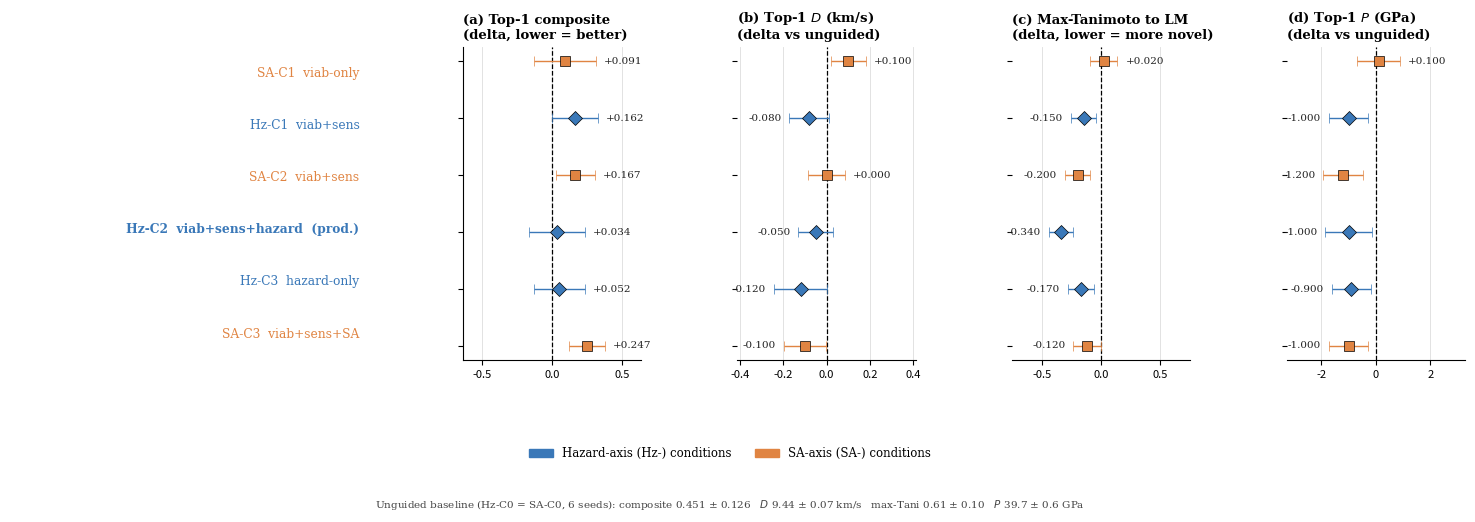

Here is the Python script that generated this plot: (Note: this script raises an exception after producing the figure.)
"""Forest plot: guidance ablation effect sizes vs unguided baseline.

Saves:
  paper/figs/fig_forest_ablation.png
  paper/figs/fig_forest_ablation.svg

Layout fixes in this revision (see code review notes Round 5):
  - Markers coloured by Hz/SA axis (matches legend) instead of by sign,
    with shape variation (square = SA, diamond = Hz) for colour-blind safety
  - Row labels rendered on left margin via explicit subplots_adjust
  - Panel letters (a)(b)(c)(d) added to each subplot title
  - Value labels nudged out of marker zone (offset = max(err_total, |delta|*0.10))
  - No suptitle; figcaption in NMIPaper.html carries the headline
  - "Table 5" reference removed (long-form-paper artefact)
"""
import os
import numpy as np
import matplotlib
matplotlib.use("Agg")
import matplotlib.pyplot as plt
import matplotlib.patches as mpatches

# ---------------------------------------------------------------------------
# Data (Table 5 of the long-form paper; verified Round 5 audit)
# ---------------------------------------------------------------------------

BASELINE = {
    "composite": (0.451, 0.126),
    "D_kms":     (9.44,  0.07),
    "rho":       (1.93,  0.01),
    "P_GPa":     (39.7,  0.6),
    "tani":      (0.61,  0.10),
}

CONDITIONS = [
    {"label": "SA-C1  viab-only",                "axis": "SA",
     "composite": (0.542, 0.184), "D_kms": (9.54, 0.04), "rho": (1.93, 0.01),
     "P_GPa": (39.8, 0.5), "tani": (0.63, 0.06)},
    {"label": "Hz-C1  viab+sens",                "axis": "Hz",
     "composite": (0.613, 0.106), "D_kms": (9.36, 0.06), "rho": (1.93, 0.01),
     "P_GPa": (38.7, 0.4), "tani": (0.46, 0.04)},
    {"label": "SA-C2  viab+sens",                "axis": "SA",
     "composite": (0.618, 0.056), "D_kms": (9.44, 0.05), "rho": (1.94, 0.01),
     "P_GPa": (38.5, 0.4), "tani": (0.41, 0.04)},
    {"label": "Hz-C2  viab+sens+hazard  (prod.)", "axis": "Hz",
     "composite": (0.485, 0.152), "D_kms": (9.39, 0.04), "rho": (1.91, 0.03),
     "P_GPa": (38.7, 0.6), "tani": (0.27, 0.03)},
    {"label": "Hz-C3  hazard-only",              "axis": "Hz",
     "composite": (0.503, 0.131), "D_kms": (9.32, 0.10), "rho": (1.95, 0.01),
     "P_GPa": (38.8, 0.4), "tani": (0.44, 0.05)},
    {"label": "SA-C3  viab+sens+SA",             "axis": "SA",
     "composite": (0.698, 0.015), "D_kms": (9.34, 0.07), "rho": (1.94, 0.01),
     "P_GPa": (38.7, 0.4), "tani": (0.49, 0.06)},
]

METRICS = [
    {"key": "composite", "letter": "a",
     "label": "Top-1 composite\n(delta, lower = better)",
     "baseline_key": "composite"},
    {"key": "D_kms",     "letter": "b",
     "label": "Top-1 $D$ (km/s)\n(delta vs unguided)",
     "baseline_key": "D_kms"},
    {"key": "tani",      "letter": "c",
     "label": "Max-Tanimoto to LM\n(delta, lower = more novel)",
     "baseline_key": "tani"},
    {"key": "P_GPa",     "letter": "d",
     "label": "Top-1 $P$ (GPa)\n(delta vs unguided)",
     "baseline_key": "P_GPa"},
]

# Axis-keyed marker styling (matches legend)
AXIS_STYLE = {
    "Hz": {"color": "#3a78b8", "marker": "D", "label": "Hazard-axis (Hz-) conditions"},
    "SA": {"color": "#e08442", "marker": "s", "label": "SA-axis (SA-) conditions"},
}

# ---------------------------------------------------------------------------
# Build figure
# ---------------------------------------------------------------------------

N_COND = len(CONDITIONS)
N_MET  = len(METRICS)

# Use a GridSpec with a dedicated left "label gutter" axis so the row
# labels survive bbox_inches="tight" cropping (subplots_adjust gets
# overridden by tight cropping when used with savefig).
fig = plt.figure(figsize=(15.0, 4.6), facecolor="white")
gs = fig.add_gridspec(1, N_MET + 1, width_ratios=[2.0] + [1.0] * N_MET, wspace=0.45)
ax_gutter = fig.add_subplot(gs[0, 0])
axes = [fig.add_subplot(gs[0, i + 1]) for i in range(N_MET)]
# Hide the gutter axis frame; use it only as a text canvas for row labels
ax_gutter.set_xlim(0, 1)
ax_gutter.set_ylim(-0.5, N_COND - 0.5)
ax_gutter.invert_yaxis()
ax_gutter.set_xticks([])
ax_gutter.set_yticks([])
for sp in ax_gutter.spines.values():
    sp.set_visible(False)

LABEL_FONT = {"fontfamily": "DejaVu Serif", "fontsize": 9}
TITLE_FONT = {"fontfamily": "DejaVu Serif", "fontsize": 9.5, "fontweight": "bold"}
TICK_FONT  = {"fontfamily": "DejaVu Serif", "fontsize": 8.5}

y_positions = np.arange(N_COND)

# Pre-compute deltas + propagated errors so we can decide axis x-limits with margin
all_deltas = {met["key"]: [] for met in METRICS}
for met in METRICS:
    bval, bstd = BASELINE[met["baseline_key"]]
    for cond in CONDITIONS:
        cval, cstd = cond[met["key"]]
        all_deltas[met["key"]].append((cval - bval, np.sqrt(bstd**2 + cstd**2)))

for col_idx, (ax, met) in enumerate(zip(axes, METRICS)):
    ax.set_facecolor("white")
    ax.axvline(0, color="black", linewidth=0.9, linestyle="--", zorder=2)

    deltas = all_deltas[met["key"]]
    abs_max = max(abs(d) + e for d, e in deltas) * 1.7  # extra room for value labels
    ax.set_xlim(-abs_max, abs_max)

    for row_idx, cond in enumerate(CONDITIONS):
        delta, err_total = deltas[row_idx]
        style = AXIS_STYLE[cond["axis"]]

        y = y_positions[row_idx]
        ax.errorbar(
            delta, y,
            xerr=err_total,
            fmt=style["marker"],
            color=style["color"],
            ecolor=style["color"],
            markersize=7,
            markeredgecolor="black",
            markeredgewidth=0.5,
            capsize=3.5,
            capthick=1.0,
            linewidth=1.0,
            zorder=3,
        )

        # Value label, placed OUTSIDE the error-bar whisker with a generous
        # margin to avoid the cap/marker visual envelope
        margin = abs_max * 0.09
        if delta >= 0:
            tx = delta + err_total + margin
            ha = "left"
        else:
            tx = delta - err_total - margin
            ha = "right"
        ax.text(
            tx, y, f"{delta:+.3f}",
            va="center", ha=ha,
            fontsize=7.5, fontfamily="DejaVu Serif",
            color="#222222", zorder=4,
        )

    ax.set_title(f"({met['letter']}) {met['label']}", **TITLE_FONT, pad=6, loc="left")
    ax.set_yticks(y_positions)
    ax.tick_params(axis="x", labelsize=8)
    ax.spines["top"].set_visible(False)
    ax.spines["right"].set_visible(False)
    ax.spines["left"].set_visible(col_idx == 0)
    ax.grid(axis="x", color="#dddddd", linewidth=0.6, zorder=0)

    ax.set_yticklabels([])

# Invert all panels in lock-step
for ax in axes:
    ax.invert_yaxis()

# Render row labels in the dedicated gutter axis so bbox_inches="tight"
# cannot crop them off
for row_idx, cond in enumerate(CONDITIONS):
    style = AXIS_STYLE[cond["axis"]]
    ax_gutter.text(
        0.98, row_idx, cond["label"],
        ha="right", va="center",
        fontsize=8.8, fontfamily="DejaVu Serif",
        color=style["color"],
        fontweight="bold" if "(prod.)" in cond["label"] else "normal",
    )

# Legend: by axis only (matches marker colour + shape encoding)
hz_handle = mpatches.Patch(color=AXIS_STYLE["Hz"]["color"], label=AXIS_STYLE["Hz"]["label"])
sa_handle = mpatches.Patch(color=AXIS_STYLE["SA"]["color"], label=AXIS_STYLE["SA"]["label"])
fig.legend(
    handles=[hz_handle, sa_handle],
    loc="lower center",
    ncol=2,
    fontsize=8.5,
    frameon=False,
    bbox_to_anchor=(0.5, -0.04),
    prop={"family": "DejaVu Serif", "size": 8.5},
)

fig.text(
    0.5, -0.10,
    "Unguided baseline (Hz-C0 = SA-C0, 6 seeds): composite 0.451 ± 0.126   "
    "$D$ 9.44 ± 0.07 km/s   max-Tani 0.61 ± 0.10   $P$ 39.7 ± 0.6 GPa",
    ha="center", va="top",
    fontsize=7.5, fontfamily="DejaVu Serif", color="#444444",
)

plt.subplots_adjust(left=0.02, right=0.99, top=0.88, bottom=0.20)

# ---------------------------------------------------------------------------
# Save
# ---------------------------------------------------------------------------
OUT_DIR = os.path.join(os.path.dirname(__file__), "..", "paper", "figs")
OUT_DIR = os.path.abspath(OUT_DIR)
os.makedirs(OUT_DIR, exist_ok=True)

png_path = os.path.join(OUT_DIR, "fig_forest_ablation.png")
svg_path = os.path.join(OUT_DIR, "fig_forest_ablation.svg")

fig.savefig(png_path, dpi=180, bbox_inches="tight", facecolor="white")
fig.savefig(svg_path, bbox_inches="tight", facecolor="white")
plt.close(fig)

print(f"Saved PNG: {png_path}")
print(f"Saved SVG: {svg_path}")
